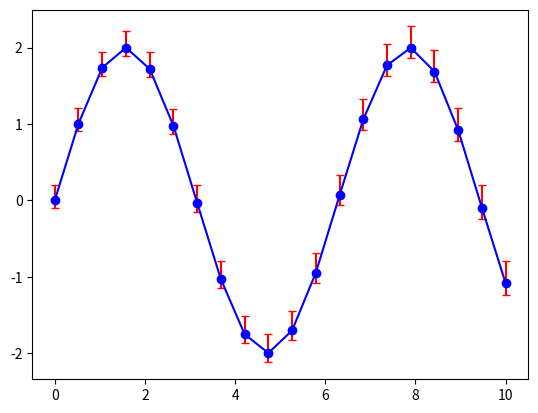

Source code (Python):
# ch23_9.py
import matplotlib.pyplot as plt
import numpy as np

x = np.linspace(0, 10, 20)
y = np.sin(x) * 2
dy = 0.2 + 0.01 * x
dy_range = [dy*0.5,dy]      # (下方誤差, 上方誤差)
plt.errorbar(x,y,fmt='o-',yerr=dy_range,ecolor='r',color='b',capsize=3)
plt.show()


      
